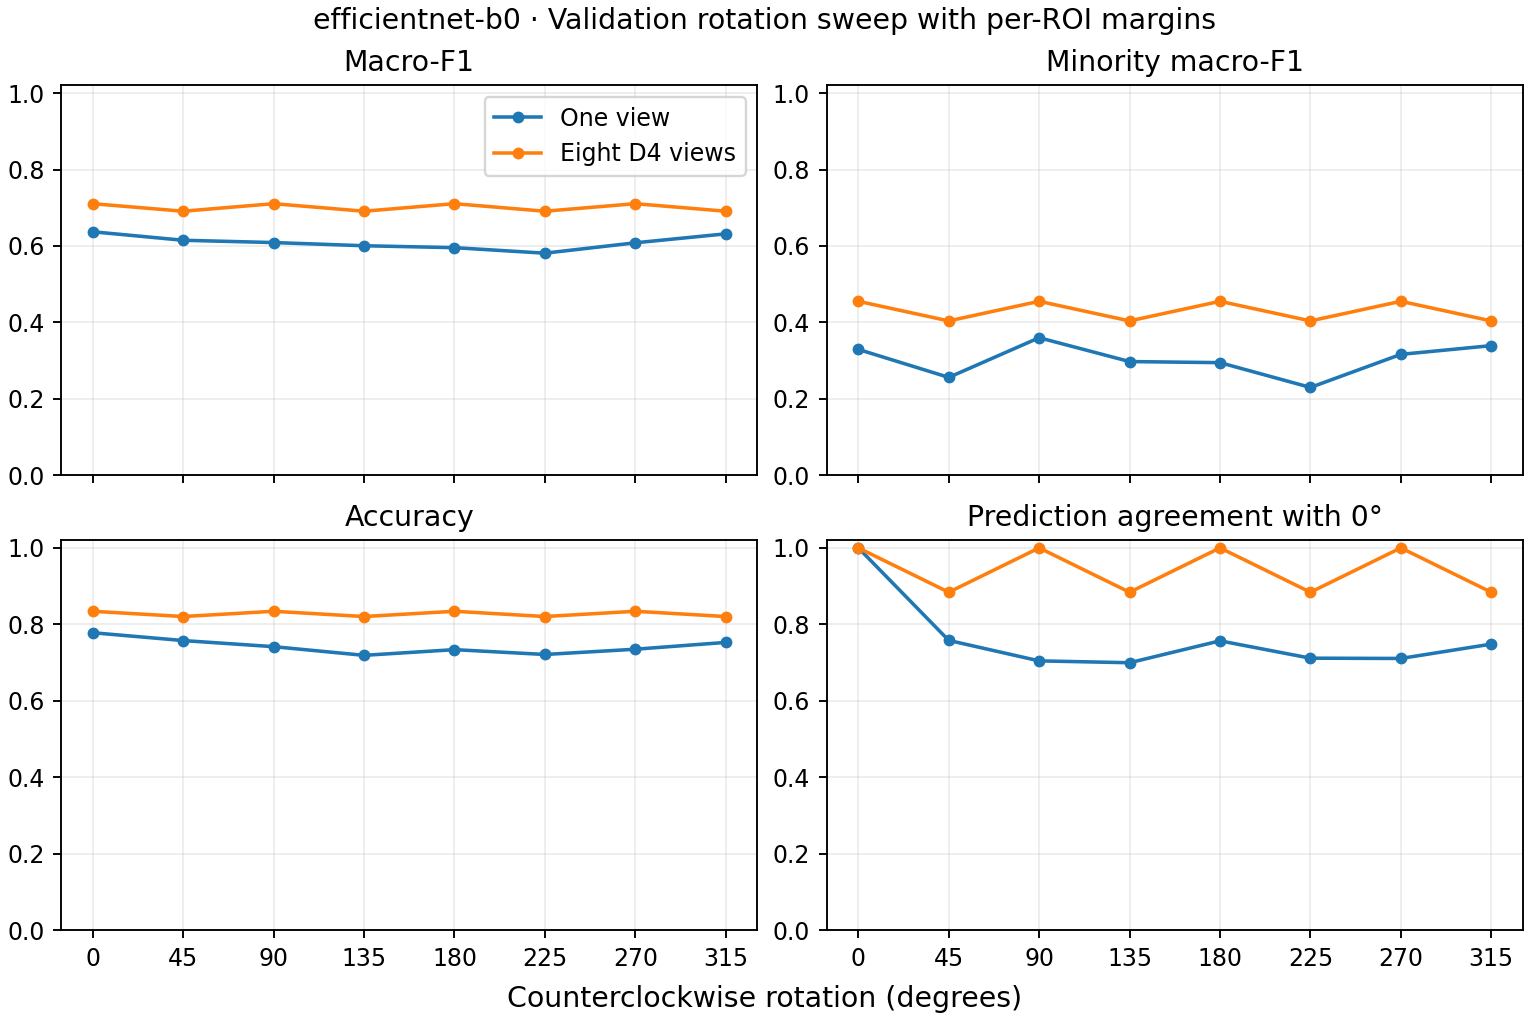

Source data for this figure (header and first rows):
angle_degrees, view, macro_f1, minority_macro_f1, accuracy, agreement_vs_0
0, single, 0.6372, 0.3295, 0.7781, 1.0
0, d4, 0.7107, 0.4554, 0.8342, 1.0
45, single, 0.615, 0.2563, 0.7576, 0.758
45, d4, 0.691, 0.4041, 0.8204, 0.884
90, single, 0.609, 0.3601, 0.7416, 0.7045
90, d4, 0.7107, 0.4554, 0.8342, 1.0
135, single, 0.6007, 0.2977, 0.719, 0.6996
135, d4, 0.691, 0.4041, 0.8204, 0.884
180, single, 0.5957, 0.2949, 0.7338, 0.7569
180, d4, 0.7107, 0.4554, 0.8342, 1.0
225, single, 0.5812, 0.2301, 0.7212, 0.7115
225, d4, 0.691, 0.4041, 0.8204, 0.884
270, single, 0.6084, 0.3166, 0.7349, 0.7108
270, d4, 0.7107, 0.4554, 0.8342, 1.0
315, single, 0.6318, 0.3394, 0.7528, 0.7483
315, d4, 0.691, 0.4041, 0.8204, 0.884
